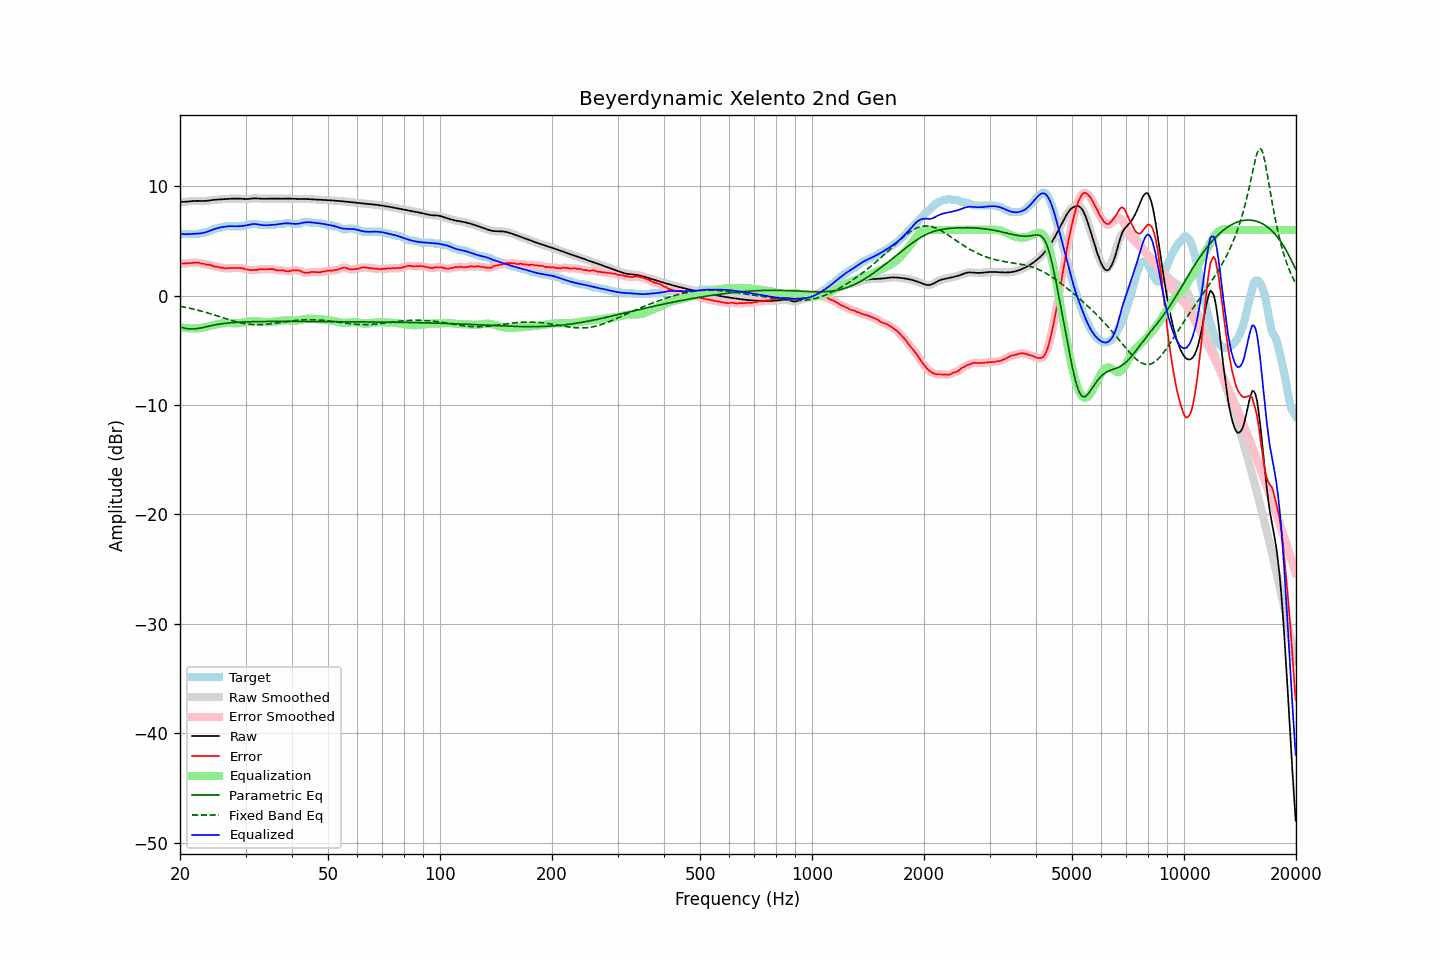

Data behind this chart, as committed beside it:
frequency, raw, error, smoothed, error_smoothed, equalization, parametric_eq, fixed_band_eq, equalized_raw, equalized_smoothed, target
20.00, 8.56, 2.96, 8.56, 2.95, -2.91, -2.87, -0.97, 5.65, 5.65, 5.60
20.20, 8.56, 2.93, 8.56, 2.94, -2.93, -2.91, -1.00, 5.63, 5.63, 5.64
20.40, 8.56, 2.93, 8.56, 2.93, -2.95, -2.95, -1.03, 5.62, 5.62, 5.64
20.61, 8.57, 2.93, 8.57, 2.93, -2.96, -2.98, -1.06, 5.61, 5.61, 5.64
20.81, 8.58, 2.94, 8.58, 2.94, -2.97, -3.01, -1.09, 5.61, 5.61, 5.64
21.02, 8.59, 2.96, 8.59, 2.96, -2.98, -3.03, -1.12, 5.61, 5.61, 5.64
21.23, 8.61, 2.97, 8.61, 2.97, -2.99, -3.04, -1.15, 5.62, 5.62, 5.64
21.44, 8.62, 2.99, 8.62, 2.99, -2.99, -3.05, -1.19, 5.63, 5.63, 5.64
21.66, 8.64, 3.00, 8.64, 3.00, -3.00, -3.05, -1.22, 5.64, 5.64, 5.64
21.87, 8.65, 3.01, 8.65, 3.01, -3.01, -3.04, -1.26, 5.64, 5.64, 5.64
22.09, 8.65, 3.02, 8.65, 3.02, -3.00, -3.03, -1.29, 5.65, 5.65, 5.64
22.31, 8.65, 3.02, 8.65, 3.01, -2.99, -3.01, -1.33, 5.66, 5.66, 5.64
22.54, 8.65, 3.00, 8.65, 2.98, -2.97, -2.98, -1.37, 5.68, 5.68, 5.65
22.76, 8.64, 2.92, 8.64, 2.95, -2.95, -2.95, -1.41, 5.69, 5.69, 5.72
22.99, 8.64, 2.90, 8.64, 2.91, -2.93, -2.93, -1.45, 5.71, 5.71, 5.74
23.22, 8.64, 2.90, 8.64, 2.87, -2.90, -2.89, -1.49, 5.75, 5.75, 5.74
23.45, 8.65, 2.83, 8.65, 2.86, -2.86, -2.86, -1.53, 5.79, 5.79, 5.82
23.69, 8.67, 2.83, 8.67, 2.83, -2.83, -2.83, -1.58, 5.84, 5.84, 5.84
23.92, 8.69, 2.82, 8.69, 2.81, -2.79, -2.79, -1.62, 5.89, 5.89, 5.87
24.16, 8.71, 2.78, 8.71, 2.78, -2.76, -2.76, -1.67, 5.95, 5.95, 5.93
24.40, 8.73, 2.73, 8.73, 2.73, -2.73, -2.73, -1.71, 6.00, 6.00, 6.00
24.65, 8.75, 2.68, 8.75, 2.68, -2.69, -2.70, -1.76, 6.05, 6.05, 6.07
24.89, 8.76, 2.63, 8.76, 2.65, -2.66, -2.67, -1.80, 6.10, 6.10, 6.13
25.14, 8.77, 2.64, 8.77, 2.62, -2.63, -2.65, -1.85, 6.15, 6.15, 6.14
25.39, 8.78, 2.61, 8.78, 2.60, -2.59, -2.62, -1.90, 6.19, 6.19, 6.17
25.65, 8.79, 2.55, 8.79, 2.58, -2.56, -2.60, -1.95, 6.22, 6.22, 6.24
25.91, 8.80, 2.56, 8.80, 2.54, -2.54, -2.58, -1.99, 6.25, 6.25, 6.24
26.16, 8.81, 2.53, 8.81, 2.52, -2.53, -2.56, -2.04, 6.28, 6.28, 6.28
26.43, 8.82, 2.48, 8.82, 2.50, -2.52, -2.54, -2.09, 6.30, 6.30, 6.34
26.69, 8.83, 2.50, 8.83, 2.49, -2.51, -2.52, -2.13, 6.32, 6.32, 6.34
26.96, 8.84, 2.51, 8.84, 2.50, -2.51, -2.51, -2.18, 6.33, 6.33, 6.34
27.23, 8.85, 2.52, 8.85, 2.52, -2.51, -2.49, -2.23, 6.34, 6.34, 6.34
27.50, 8.86, 2.52, 8.86, 2.52, -2.51, -2.48, -2.27, 6.34, 6.34, 6.34
27.77, 8.86, 2.53, 8.86, 2.53, -2.52, -2.47, -2.31, 6.34, 6.34, 6.34
28.05, 8.86, 2.53, 8.86, 2.53, -2.53, -2.46, -2.35, 6.33, 6.33, 6.34
28.33, 8.86, 2.53, 8.86, 2.53, -2.53, -2.45, -2.39, 6.33, 6.33, 6.34
28.62, 8.86, 2.52, 8.86, 2.52, -2.52, -2.44, -2.43, 6.34, 6.33, 6.34
28.90, 8.85, 2.52, 8.85, 2.52, -2.51, -2.43, -2.46, 6.34, 6.34, 6.34
29.19, 8.84, 2.51, 8.84, 2.51, -2.49, -2.42, -2.50, 6.35, 6.35, 6.34
29.48, 8.83, 2.50, 8.83, 2.48, -2.47, -2.41, -2.53, 6.37, 6.37, 6.34
29.78, 8.82, 2.45, 8.82, 2.45, -2.44, -2.41, -2.56, 6.39, 6.39, 6.38
30.08, 8.82, 2.38, 8.82, 2.41, -2.41, -2.40, -2.58, 6.41, 6.41, 6.44
30.38, 8.82, 2.39, 8.82, 2.37, -2.38, -2.40, -2.60, 6.44, 6.44, 6.44
30.68, 8.83, 2.35, 8.83, 2.35, -2.36, -2.39, -2.62, 6.47, 6.47, 6.48
30.99, 8.85, 2.32, 8.85, 2.34, -2.35, -2.39, -2.64, 6.50, 6.50, 6.54
31.30, 8.87, 2.33, 8.87, 2.33, -2.34, -2.38, -2.65, 6.53, 6.53, 6.54
31.61, 8.88, 2.34, 8.88, 2.33, -2.34, -2.38, -2.66, 6.54, 6.54, 6.54
31.93, 8.88, 2.35, 8.88, 2.35, -2.35, -2.38, -2.66, 6.53, 6.53, 6.54
32.24, 8.88, 2.34, 8.88, 2.36, -2.36, -2.38, -2.66, 6.52, 6.52, 6.54
32.57, 8.87, 2.39, 8.87, 2.38, -2.37, -2.37, -2.66, 6.49, 6.49, 6.48
32.89, 8.85, 2.42, 8.85, 2.40, -2.39, -2.37, -2.66, 6.47, 6.47, 6.44
33.22, 8.84, 2.41, 8.85, 2.41, -2.40, -2.37, -2.65, 6.44, 6.44, 6.44
33.55, 8.84, 2.41, 8.84, 2.41, -2.41, -2.37, -2.64, 6.43, 6.43, 6.44
33.89, 8.84, 2.41, 8.84, 2.41, -2.42, -2.37, -2.63, 6.42, 6.42, 6.44
34.23, 8.85, 2.42, 8.85, 2.42, -2.43, -2.36, -2.62, 6.42, 6.42, 6.44
34.57, 8.86, 2.42, 8.86, 2.42, -2.42, -2.36, -2.60, 6.43, 6.43, 6.44
34.92, 8.86, 2.43, 8.86, 2.43, -2.41, -2.36, -2.59, 6.45, 6.45, 6.44
35.27, 8.86, 2.42, 8.86, 2.43, -2.40, -2.36, -2.57, 6.46, 6.46, 6.44
35.62, 8.86, 2.42, 8.86, 2.40, -2.39, -2.36, -2.55, 6.47, 6.47, 6.44
35.97, 8.85, 2.36, 8.85, 2.37, -2.37, -2.36, -2.53, 6.48, 6.48, 6.49
... 635 more rows
